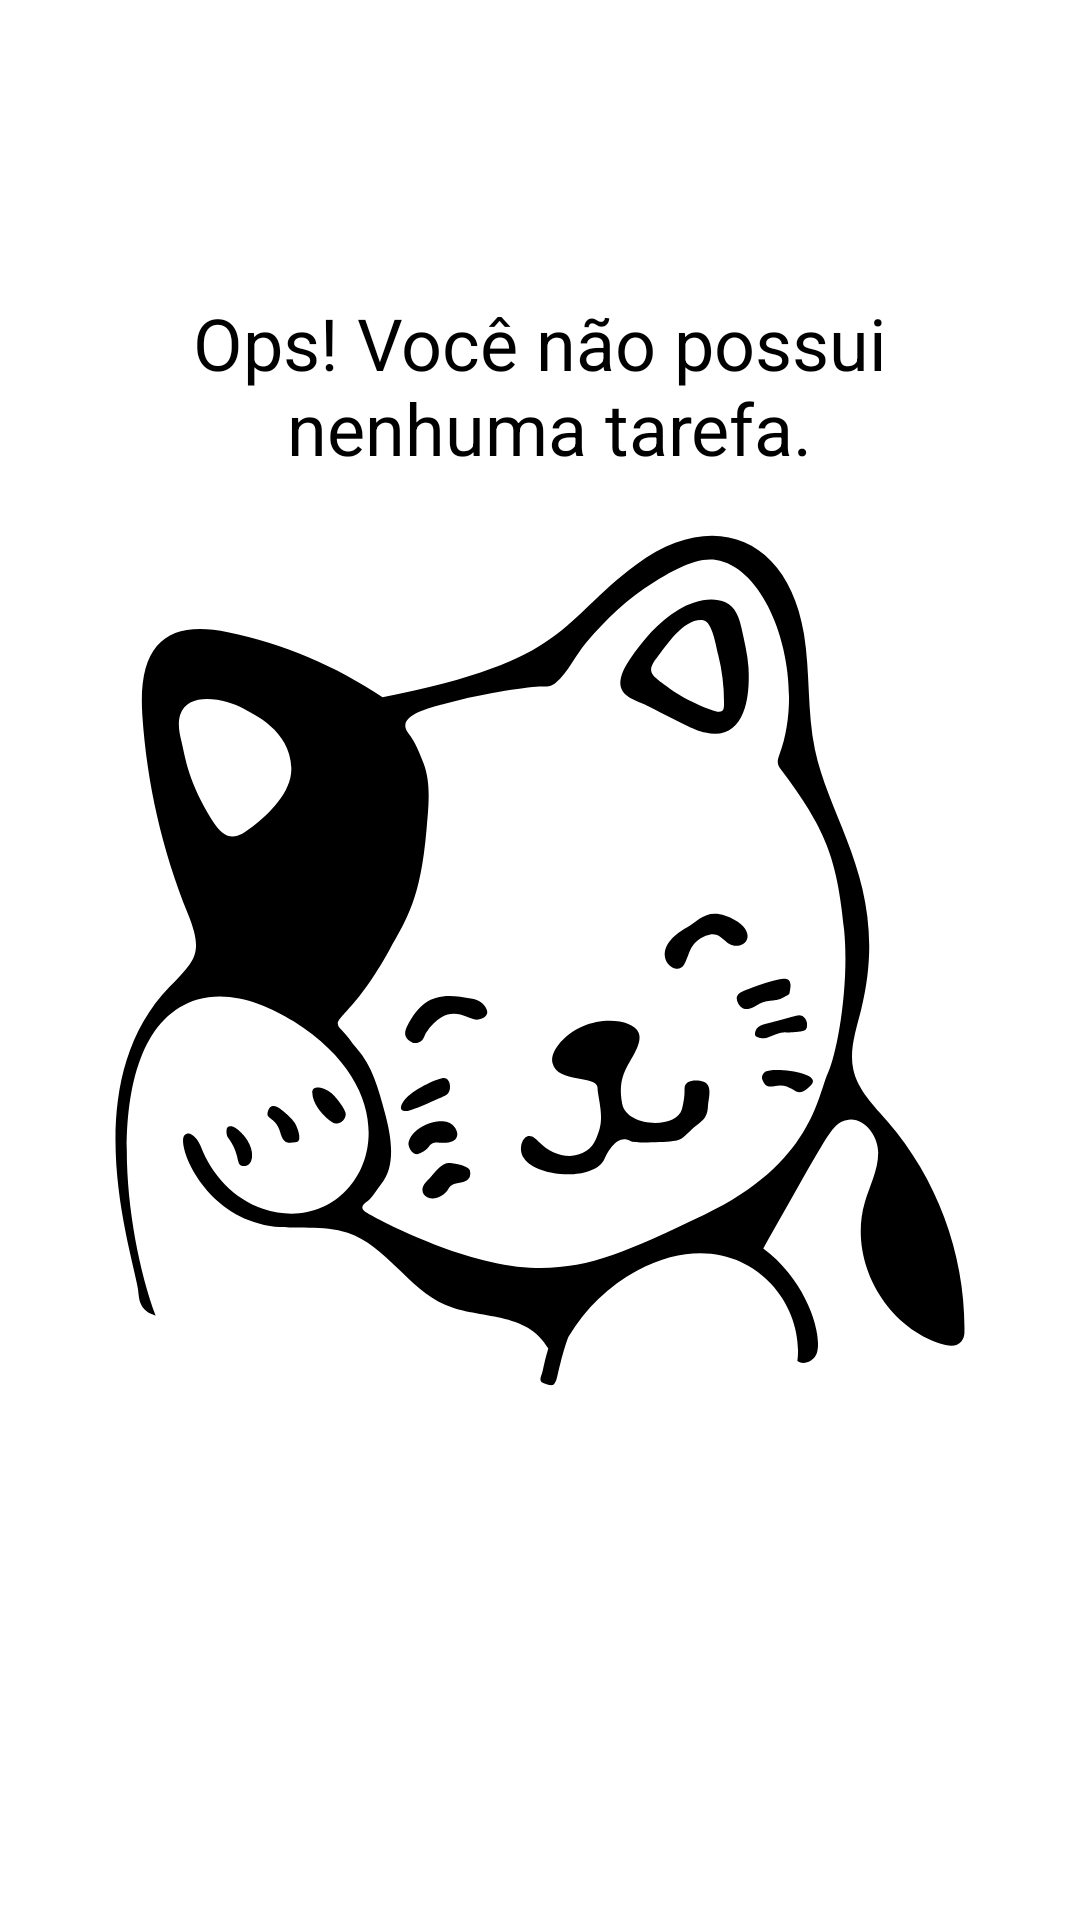

Reconstruct the res/layout file that produces this screen, plus the resources it refers to.
<!-- AndroidManifest.xml: application theme Theme.ToDoList -->
<!-- res/layout/empty_state.xml -->
<?xml version="1.0" encoding="utf-8"?>
<androidx.constraintlayout.widget.ConstraintLayout xmlns:android="http://schemas.android.com/apk/res/android"
    android:layout_width="match_parent"
    android:id="@+id/empty_state"
    android:layout_height="match_parent"
    android:layout_margin="16dp"
    xmlns:app="http://schemas.android.com/apk/res-auto">

    <TextView
        android:id="@+id/tv_message"
        app:layout_constraintStart_toStartOf="parent"
        android:text="@string/label_you_dont_have_task"
        android:textSize="24sp"
        android:gravity="center"
        android:textColor="@color/black"
        android:layout_marginBottom="16dp"
        app:layout_constraintBottom_toTopOf="@id/iv_image"
        app:layout_constraintEnd_toEndOf="parent"
        android:layout_width="wrap_content"
        android:layout_height="wrap_content"/>

    <androidx.appcompat.widget.AppCompatImageView
        android:id="@+id/iv_image"
        android:layout_width="wrap_content"
        android:layout_height="wrap_content"
        app:layout_constraintEnd_toEndOf="parent"
        app:layout_constraintTop_toTopOf="parent"
        app:layout_constraintStart_toStartOf="parent"
        app:layout_constraintBottom_toBottomOf="parent"
        app:srcCompat="@drawable/ic_empty_state" />

</androidx.constraintlayout.widget.ConstraintLayout>
<!-- resources referenced by this layout -->
<resources>
  <!-- drawable ic_empty_state: vector/xml drawable (drawable, 7507 chars, omitted) -->
  <string name="label_you_dont_have_task">Ops! Você não possui\n nenhuma tarefa.</string>
  <style name="Theme.ToDoList" parent="Theme.MaterialComponents.Light.NoActionBar">
          
          <item name="colorPrimary">@color/black</item>
          <item name="colorPrimaryDark">@color/black</item>
          
          <item name="colorSecondary">@color/black</item>
          <item name="colorOnSecondary">@color/white</item>
          
          <item name="android:statusBarColor" tools:targetApi="l">?attr/colorPrimaryVariant</item>
          
      </style>
  <!-- not gathered from this repository: default colours our renderer supplied (Android Studio template values) -->
  <color name="black">#FF000000</color>
  <color name="white">#FFFFFFFF</color>
</resources>
